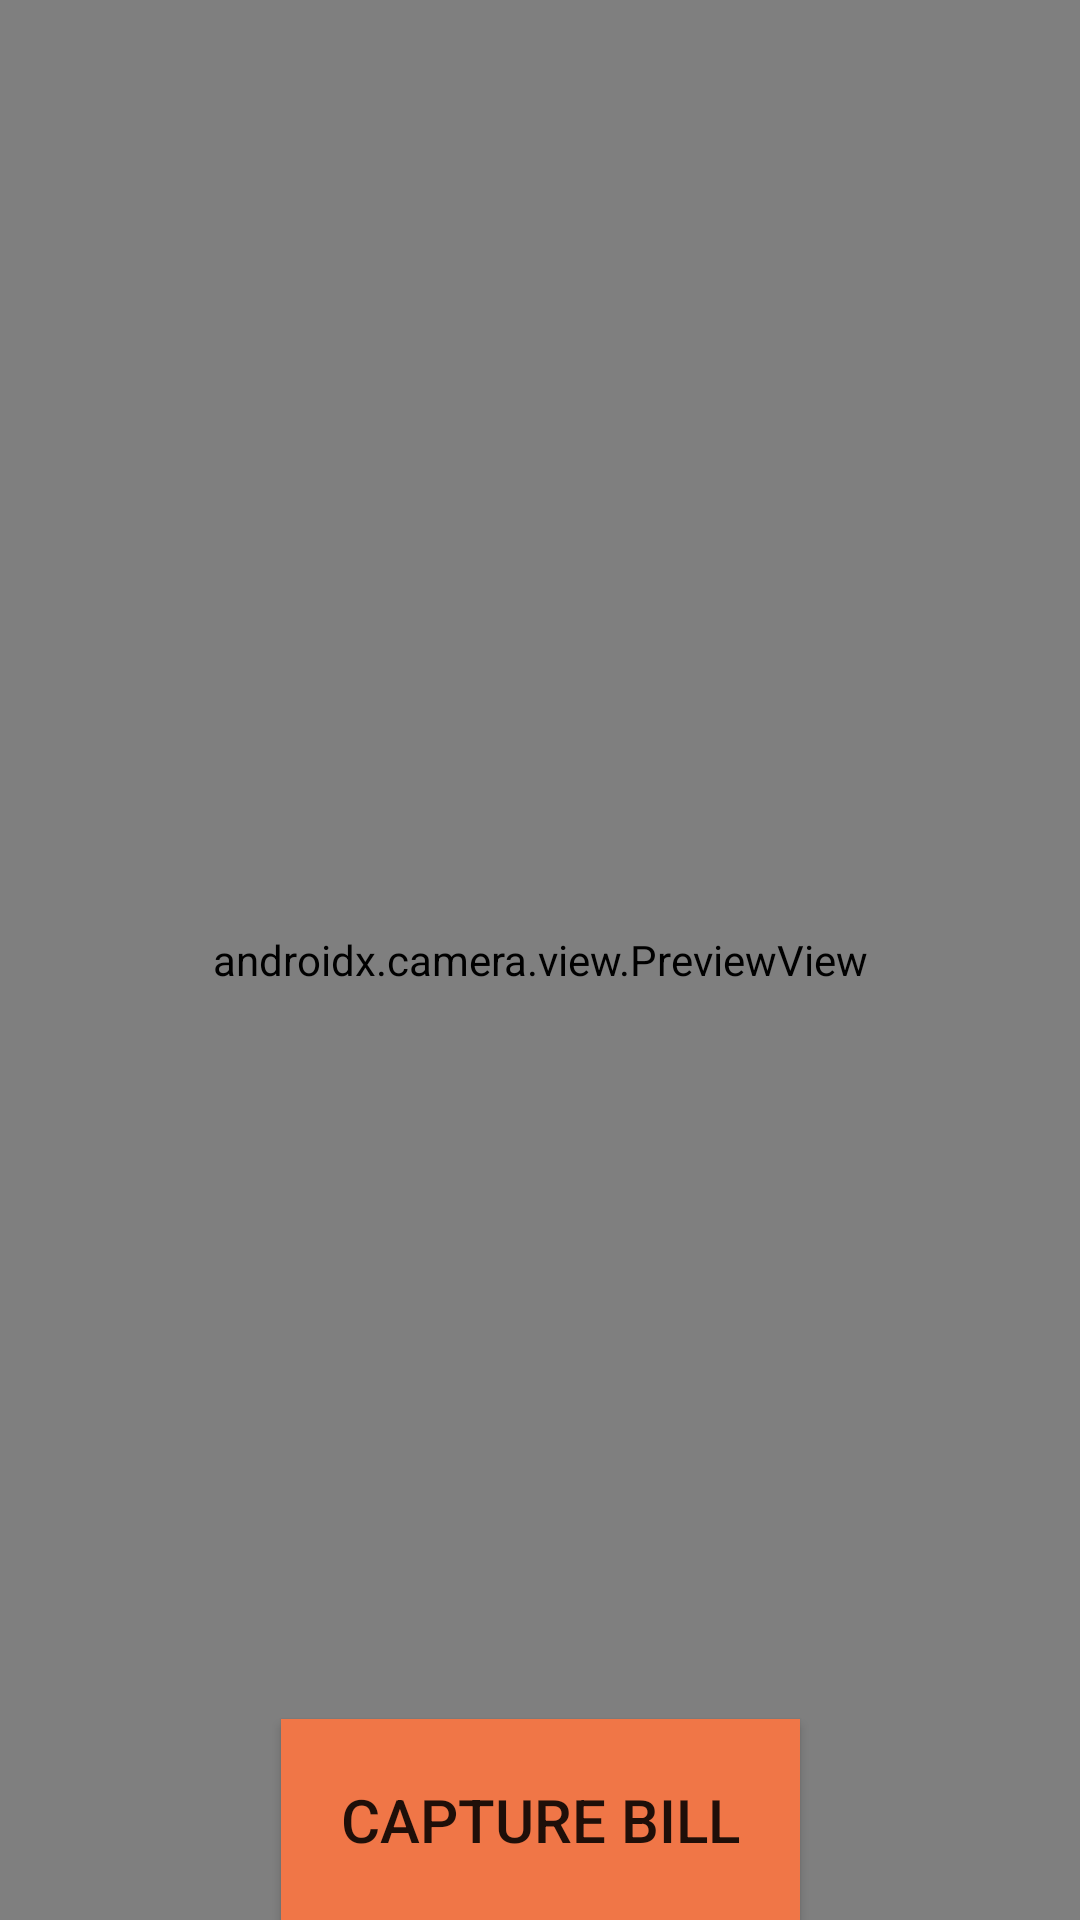

Produce the Android XML layout that renders to this screen, including the resource entries it uses.
<!-- AndroidManifest.xml: application theme AppTheme -->
<!-- res/layout/fragment_pay_bill.xml -->
<?xml version="1.0" encoding="utf-8"?>
<androidx.constraintlayout.widget.ConstraintLayout xmlns:android="http://schemas.android.com/apk/res/android"
    xmlns:app="http://schemas.android.com/apk/res-auto"
    android:layout_width="match_parent"
    android:layout_height="match_parent">

    <TextView
        android:id="@+id/text_pay_bill"
        android:layout_width="match_parent"
        android:layout_height="wrap_content"
        android:layout_marginStart="8dp"
        android:layout_marginTop="8dp"
        android:layout_marginEnd="8dp"
        android:textAlignment="center"
        android:textSize="20sp"
        app:layout_constraintEnd_toEndOf="parent"
        app:layout_constraintStart_toStartOf="parent"
        app:layout_constraintTop_toTopOf="parent" />

    <androidx.camera.view.PreviewView
        android:id="@+id/view_finder"
        android:layout_width="match_parent"
        android:layout_height="match_parent" />

    <Button
        android:id="@+id/btn_capture"
        android:layout_width="wrap_content"
        android:layout_height="wrap_content"
        android:background="@color/colorPrimary"
        android:textSize="20sp"
        android:text="Capture Bill"
        android:padding="20dp"
        app:layout_constraintBottom_toBottomOf="parent"
        app:layout_constraintStart_toStartOf="parent"
        app:layout_constraintEnd_toEndOf="parent"
        />


</androidx.constraintlayout.widget.ConstraintLayout>
<!-- resources referenced by this layout -->
<resources>
  <color name="colorPrimary">#F07647</color>
  <style name="AppTheme" parent="Theme.AppCompat.Light.DarkActionBar">
          
          <item name="colorPrimary">@color/colorPrimary</item>
          <item name="colorPrimaryDark">@color/colorPrimaryDark</item>
          <item name="colorAccent">@color/colorAccent</item>
      </style>
  <color name="colorPrimaryDark">#00574B</color>
  <color name="colorAccent">#D81B60</color>
</resources>
